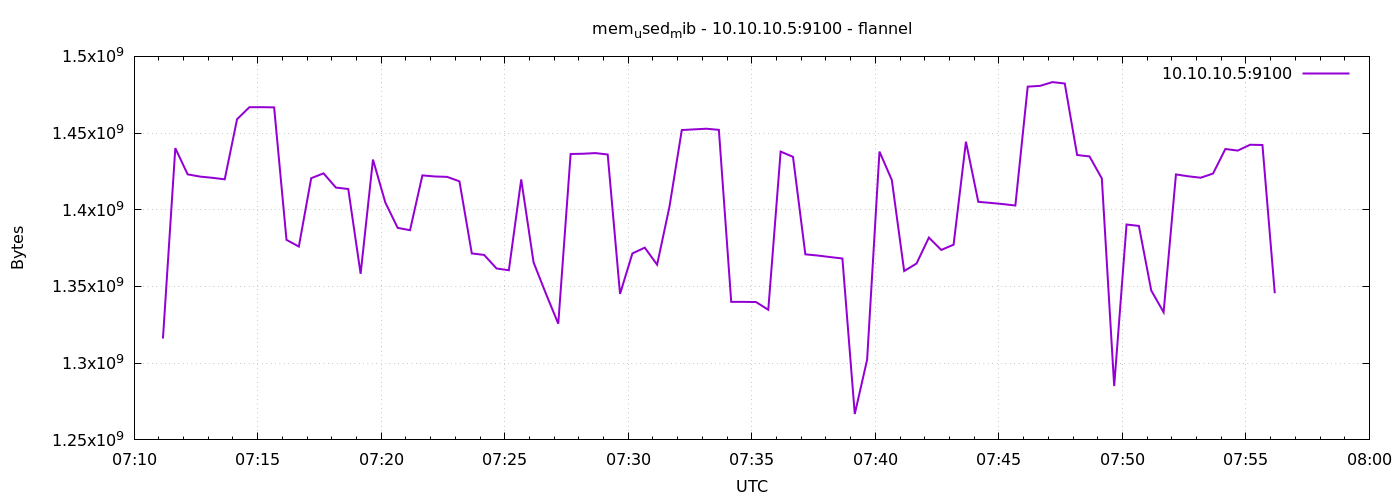

The file beside this chart, header and first rows:
1791357070	1316089856
1791357100	1440194560
1791357130	1423097856
1791357160	1421643776
1791357190	1420853248
1791357220	1419853824
1791357250	1459060736
1791357280	1466880000
1791357310	1466892288
1791357340	1466753024
1791357370	1380413440
1791357400	1376034816
1791357430	1420595200
1791357460	1423753216
1791357490	1414471680
1791357520	1413550080
1791357550	1358262272
1791357580	1432719360
1791357610	1404760064
1791357640	1388216320
1791357670	1386680320
1791357700	1422426112
1791357730	1421729792
1791357760	1421463552
1791357790	1418555392
1791357820	1371561984
1791357850	1370566656
1791357880	1361760256
1791357910	1360580608
1791357940	1419788288
1791357970	1365737472
1791358000	1345318912
1791358030	1325719552
1791358060	1436372992
1791358090	1436536832
1791358120	1436958720
1791358150	1436045312
1791358180	1345179648
1791358210	1371557888
1791358240	1375326208
1791358270	1364226048
1791358300	1401966592
1791358330	1451974656
1791358360	1452425216
1791358390	1452843008
1791358420	1452105728
1791358450	1339981824
1791358480	1339973632
1791358510	1339871232
1791358540	1334829056
1791358570	1437941760
1791358600	1434525696
1791358630	1370968064
1791358660	1370181632
1791358690	1369190400
1791358720	1368252416
1791358750	1266864128
1791358780	1302257664
1791358810	1437954048
1791358840	1419399168
1791358870	1360064512
... 30 more rows
